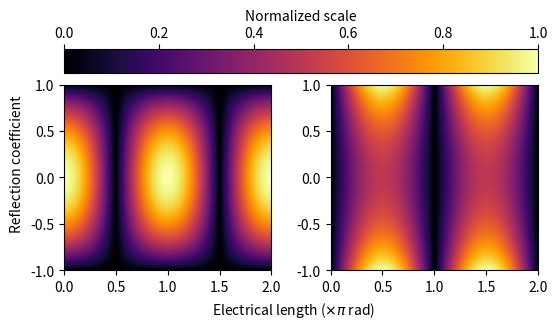

The matplotlib source for this figure:
import numpy as np
import sympy as sy
import matplotlib.pyplot as plt

def S2T(S):
    T = S.copy()
    T[0,0] = -(S[0,0]*S[1,1]-S[0,1]*S[1,0])
    T[0,1] = S[0,0]
    T[1,0] = -S[1,1]
    T[1,1] = 1
    
    return T/S[1,0]

def T2S(T):
    S = T.copy()
    S[0,0] = T[0,1]
    S[0,1] = T[0,0]*T[1,1]-T[0,1]*T[1,0]
    S[1,0] = 1
    S[1,1] = -T[1,0]
    
    return S/T[1,1]

if __name__=='__main__':
    s11,s12,s21,s22 = sy.symbols('s11,s12,s21,s22')
    S = sy.Matrix([[s11, s12],[s21, s22]])
    T = S2T(S).applyfunc(sy.simplify)
    
    g = sy.symbols('g')
    R = sy.Matrix([[1, g], [g, 1]])/sy.sqrt(1-g**2) # transformer
            
    SS_ = T2S(R@T@R.inv()).applyfunc(sy.simplify)
    
    SS_  = SS_.subs([(s12,0), (s21,0)]).applyfunc(sy.simplify)
    dSS_ = SS_.diff(g).subs(g,0).applyfunc(sy.simplify)
    SS_  = SS_.subs(g,0).applyfunc(sy.simplify)
    N = 500
    Gnum = np.linspace(-0.99,0.99,N)
    elel = (np.arange(N)+1)/N*2*np.pi
    s21num = np.exp(-1j*elel)
    
    S11 = sy.utilities.lambdify(s11, SS_[0,0])    
    dS11 = sy.utilities.lambdify(s11, dSS_[0,0])
    
    X,Y = np.meshgrid(s21num, Gnum)
    numS11 = S11(X*Y)
    numdS11 = dS11(X*Y)
    
    sens_S11_re = (abs(numS11)/numS11*numdS11).real
    sens_S11_im = (abs(numS11)/numS11*numdS11).imag
    
    
    fig, axs = plt.subplots(1,2, figsize=(5.5, 5.5/2 + 0.2))
    fig.set_dpi(600)
    fig.tight_layout(pad=1.2)
    im = axs[0].imshow(abs(sens_S11_re)/abs(sens_S11_re).max(),
               extent=[round(min(elel)/np.pi),round(max(elel)/np.pi),-1,1],
               aspect = 'auto', vmin=0, vmax=1, cmap='inferno')
    
    axs[1].imshow(abs(sens_S11_im)/abs(sens_S11_im).max(),
               extent=[round(min(elel)/np.pi),round(max(elel)/np.pi),-1,1],
               aspect = 'auto', vmin=0, vmax=1, cmap='inferno')
    
    fig.colorbar(im, ax=axs.ravel().tolist(), location='top',
                 label='Normalized scale')
        
    fig.text(0.5, -0.01, r'Electrical length ($\times \pi$ rad)', ha='center')
    fig.text(-0.015, 0.5, r'Reflection coefficient', va='center', rotation='vertical')
    fig.savefig('1port_sensitivity.pdf', format='pdf', dpi=300, 
                bbox_inches='tight', pad_inches = 0)
    
    plt.show()
    
    # EOF
